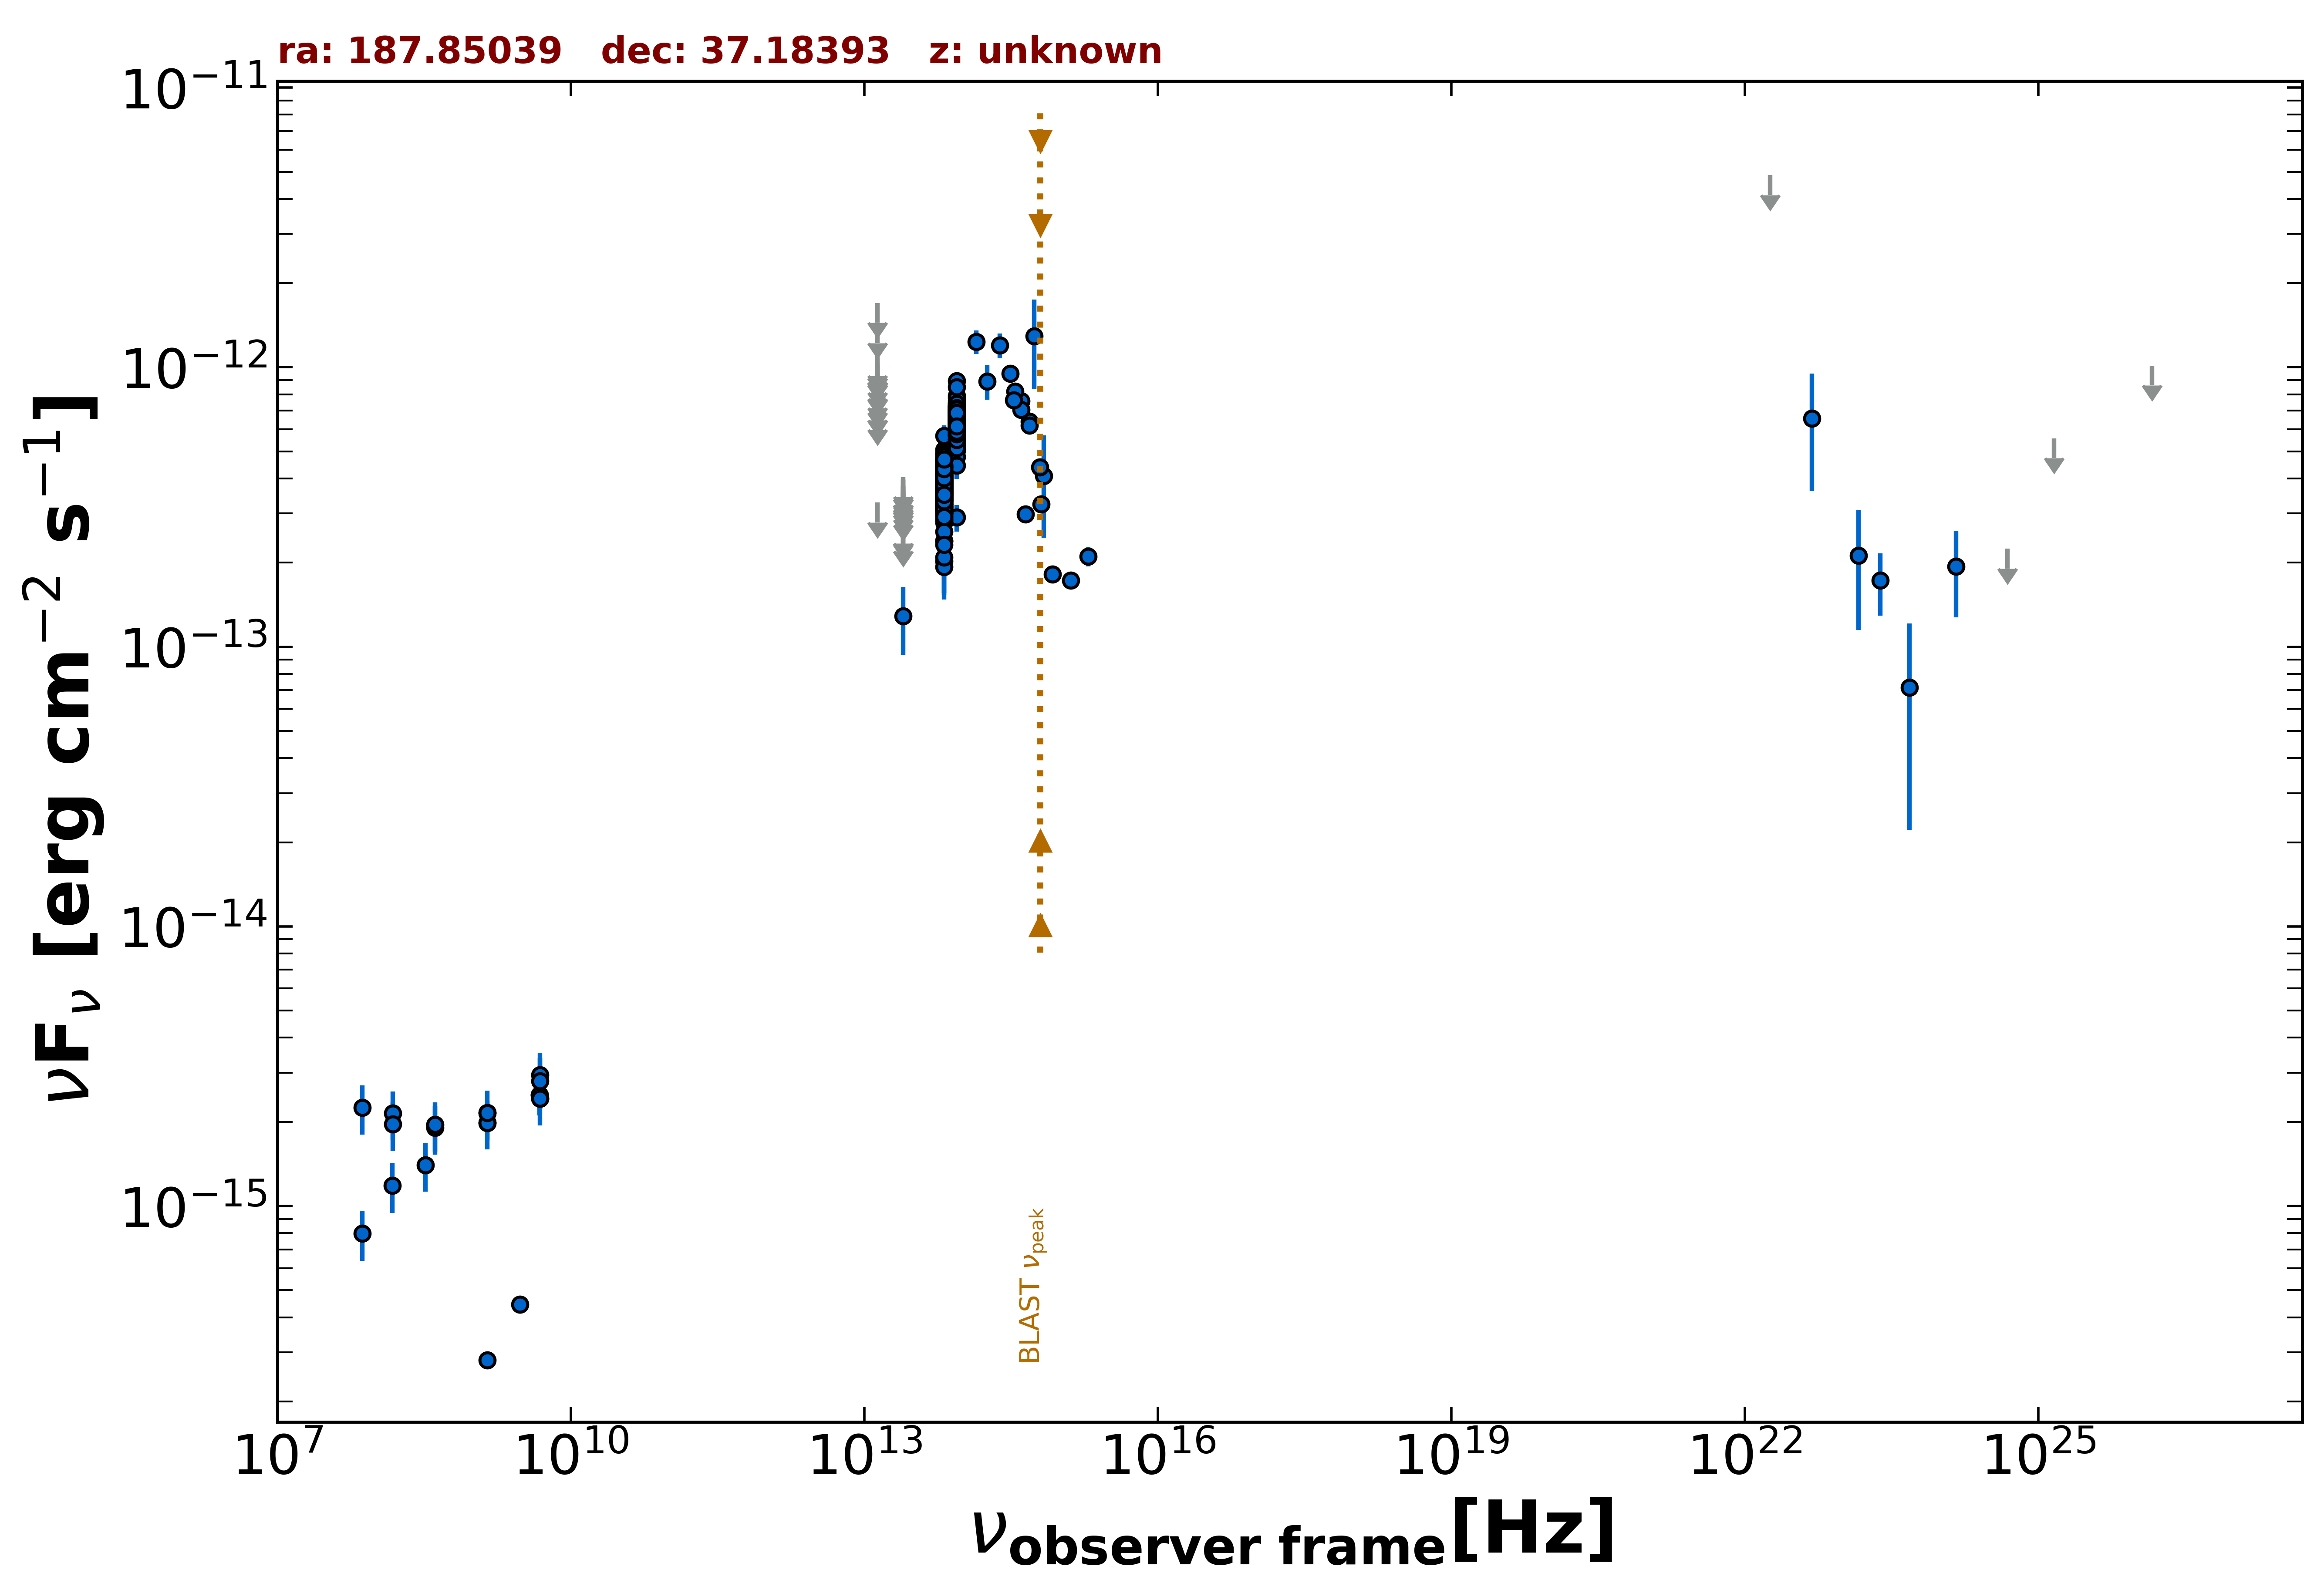

Values plotted in this chart, from the file beside it:
freq., flux, err_flux, MJD_start, MJD_end, flag, catalog, reference
1.400e+09, 2.814e-16, 2.100e-18, 55000, 55000, , FIRST, White et al. 1997  ApJ  475 479
1.400e+09, 1.988e-15, 6.900e-17, 55000, 55000, , NVSS, Condon et al. 1998  AJ  115  1693
3.000e+09, 4.445e-16, 6.250e-18, 55000, 55000, , VLASSQL, Gordon et al. 2021  ApJS  255  30
4.800e+09, 2.496e-15, 2.880e-16, 55000, 55000, , GB6, Gregory et al. 1996  ApJS  103  427
4.800e+09, 2.496e-15, 3.840e-16, 55000, 55000, , GB87, Gregory et al. 1992  VizieR  VIII/14/j20…
4.850e+09, 2.425e-15, 0.000e+00, 55000, 55000, , NORTH20, White and Becker  1992  ApJS  79  331
1.400e+09, 2.156e-15, 0.000e+00, 55000, 55000, , NORTH20, White and Becker  1992  ApJS  79  331
1.389e+14, 1.235e-12, 1.210e-13, 55000, 55000, , 2MASS, Skrutskie et al. 2006  AJ  131  1163
1.804e+14, 8.906e-13, 1.249e-13, 55000, 55000, , 2MASS, Skrutskie et al. 2006  AJ  131  1163
2.427e+14, 1.199e-12, 1.215e-13, 55000, 55000, , 2MASS, Skrutskie et al. 2006  AJ  131  1163
8.817e+13, 5.609e-13, 2.800e-15, 55000, 55000, , UNWISE, Schlafly et al. 2019  ApJS  240  30
6.517e+13, 3.242e-13, 3.550e-15, 55000, 55000, , UNWISE, Schlafly et al. 2019  ApJS  240  30
8.817e+13, 6.499e-13, 1.560e-14, 55000, 55000, , WISE, Wright et al. 2010  AJ  140  1868
6.517e+13, 3.900e-13, 1.220e-14, 55000, 55000, , WISE, Wright et al. 2010  AJ  140  1868
2.498e+13, 1.288e-13, 3.532e-14, 55000, 55000, , WISE, Wright et al. 2010  AJ  140  1868
1.363e+13, 3.281e-13, 0.000e+00, 55000, 55000, UL, WISE, Wright et al. 2010  AJ  140  1868
8.817e+13, 5.461e-13, 3.675e-14, 56814, 56814, , NEOWISE, Mainzer et al. 2014  ApJ  792  30
6.517e+13, 3.714e-13, 4.185e-14, 56814, 56814, , NEOWISE, Mainzer et al. 2014  ApJ  792  30
8.817e+13, 6.281e-13, 3.010e-14, 57176, 57176, , NEOWISE, Mainzer et al. 2014  ApJ  792  30
6.517e+13, 4.194e-13, 3.750e-14, 57176, 57176, , NEOWISE, Mainzer et al. 2014  ApJ  792  30
8.817e+13, 7.285e-13, 3.355e-14, 57176, 57176, , NEOWISE, Mainzer et al. 2014  ApJ  792  30
6.517e+13, 4.728e-13, 4.665e-14, 57176, 57176, , NEOWISE, Mainzer et al. 2014  ApJ  792  30
8.817e+13, 6.583e-13, 2.970e-14, 57177, 57177, , NEOWISE, Mainzer et al. 2014  ApJ  792  30
6.517e+13, 4.241e-13, 5.365e-14, 57177, 57177, , NEOWISE, Mainzer et al. 2014  ApJ  792  30
8.817e+13, 6.440e-13, 3.085e-14, 57177, 57177, , NEOWISE, Mainzer et al. 2014  ApJ  792  30
6.517e+13, 3.818e-13, 3.380e-14, 57177, 57177, , NEOWISE, Mainzer et al. 2014  ApJ  792  30
8.817e+13, 6.590e-13, 3.035e-14, 57177, 57177, , NEOWISE, Mainzer et al. 2014  ApJ  792  30
6.517e+13, 3.864e-13, 3.420e-14, 57177, 57177, , NEOWISE, Mainzer et al. 2014  ApJ  792  30
8.817e+13, 6.862e-13, 3.290e-14, 57176, 57176, , NEOWISE, Mainzer et al. 2014  ApJ  792  30
6.517e+13, 4.152e-13, 4.370e-14, 57176, 57176, , NEOWISE, Mainzer et al. 2014  ApJ  792  30
8.817e+13, 6.926e-13, 3.000e-14, 57177, 57177, , NEOWISE, Mainzer et al. 2014  ApJ  792  30
6.517e+13, 3.332e-13, 3.350e-14, 57177, 57177, , NEOWISE, Mainzer et al. 2014  ApJ  792  30
8.817e+13, 7.035e-13, 3.760e-14, 57176, 57176, , NEOWISE, Mainzer et al. 2014  ApJ  792  30
6.517e+13, 4.175e-13, 5.360e-14, 57176, 57176, , NEOWISE, Mainzer et al. 2014  ApJ  792  30
8.817e+13, 6.416e-13, 2.955e-14, 57177, 57177, , NEOWISE, Mainzer et al. 2014  ApJ  792  30
6.517e+13, 3.185e-13, 4.180e-14, 57177, 57177, , NEOWISE, Mainzer et al. 2014  ApJ  792  30
8.817e+13, 5.624e-13, 3.005e-14, 57177, 57177, , NEOWISE, Mainzer et al. 2014  ApJ  792  30
6.517e+13, 3.531e-13, 3.190e-14, 57177, 57177, , NEOWISE, Mainzer et al. 2014  ApJ  792  30
8.817e+13, 6.755e-13, 2.925e-14, 57176, 57176, , NEOWISE, Mainzer et al. 2014  ApJ  792  30
6.517e+13, 3.947e-13, 3.790e-14, 57176, 57176, , NEOWISE, Mainzer et al. 2014  ApJ  792  30
8.817e+13, 6.553e-13, 3.505e-14, 57177, 57177, , NEOWISE, Mainzer et al. 2014  ApJ  792  30
6.517e+13, 3.600e-13, 4.220e-14, 57177, 57177, , NEOWISE, Mainzer et al. 2014  ApJ  792  30
8.817e+13, 6.737e-13, 2.980e-14, 57177, 57177, , NEOWISE, Mainzer et al. 2014  ApJ  792  30
6.517e+13, 3.580e-13, 3.565e-14, 57177, 57177, , NEOWISE, Mainzer et al. 2014  ApJ  792  30
8.817e+13, 6.632e-13, 2.995e-14, 57176, 57176, , NEOWISE, Mainzer et al. 2014  ApJ  792  30
6.517e+13, 3.700e-13, 3.620e-14, 57176, 57176, , NEOWISE, Mainzer et al. 2014  ApJ  792  30
8.817e+13, 5.878e-13, 3.085e-14, 58097, 58097, , NEOWISE, Mainzer et al. 2014  ApJ  792  30
6.517e+13, 3.211e-13, 6.010e-14, 58097, 58097, , NEOWISE, Mainzer et al. 2014  ApJ  792  30
8.817e+13, 2.903e-13, 3.160e-14, 58100, 58100, , NEOWISE, Mainzer et al. 2014  ApJ  792  30
6.517e+13, 2.389e-13, 6.030e-14, 58100, 58100, , NEOWISE, Mainzer et al. 2014  ApJ  792  30
8.817e+13, 6.077e-13, 3.020e-14, 58097, 58097, , NEOWISE, Mainzer et al. 2014  ApJ  792  30
6.517e+13, 4.811e-13, 5.415e-14, 58097, 58097, , NEOWISE, Mainzer et al. 2014  ApJ  792  30
8.817e+13, 5.911e-13, 2.940e-14, 58100, 58100, , NEOWISE, Mainzer et al. 2014  ApJ  792  30
6.517e+13, 3.911e-13, 3.715e-14, 58100, 58100, , NEOWISE, Mainzer et al. 2014  ApJ  792  30
8.817e+13, 7.041e-13, 3.635e-14, 58097, 58097, , NEOWISE, Mainzer et al. 2014  ApJ  792  30
6.517e+13, 3.428e-13, 4.690e-14, 58097, 58097, , NEOWISE, Mainzer et al. 2014  ApJ  792  30
8.817e+13, 6.712e-13, 3.775e-14, 57369, 57369, , NEOWISE, Mainzer et al. 2014  ApJ  792  30
6.517e+13, 4.424e-13, 4.205e-14, 57369, 57369, , NEOWISE, Mainzer et al. 2014  ApJ  792  30
8.817e+13, 6.276e-13, 2.945e-14, 57369, 57369, , NEOWISE, Mainzer et al. 2014  ApJ  792  30
6.517e+13, 2.843e-13, 6.125e-14, 57369, 57369, , NEOWISE, Mainzer et al. 2014  ApJ  792  30
... 654 more rows
